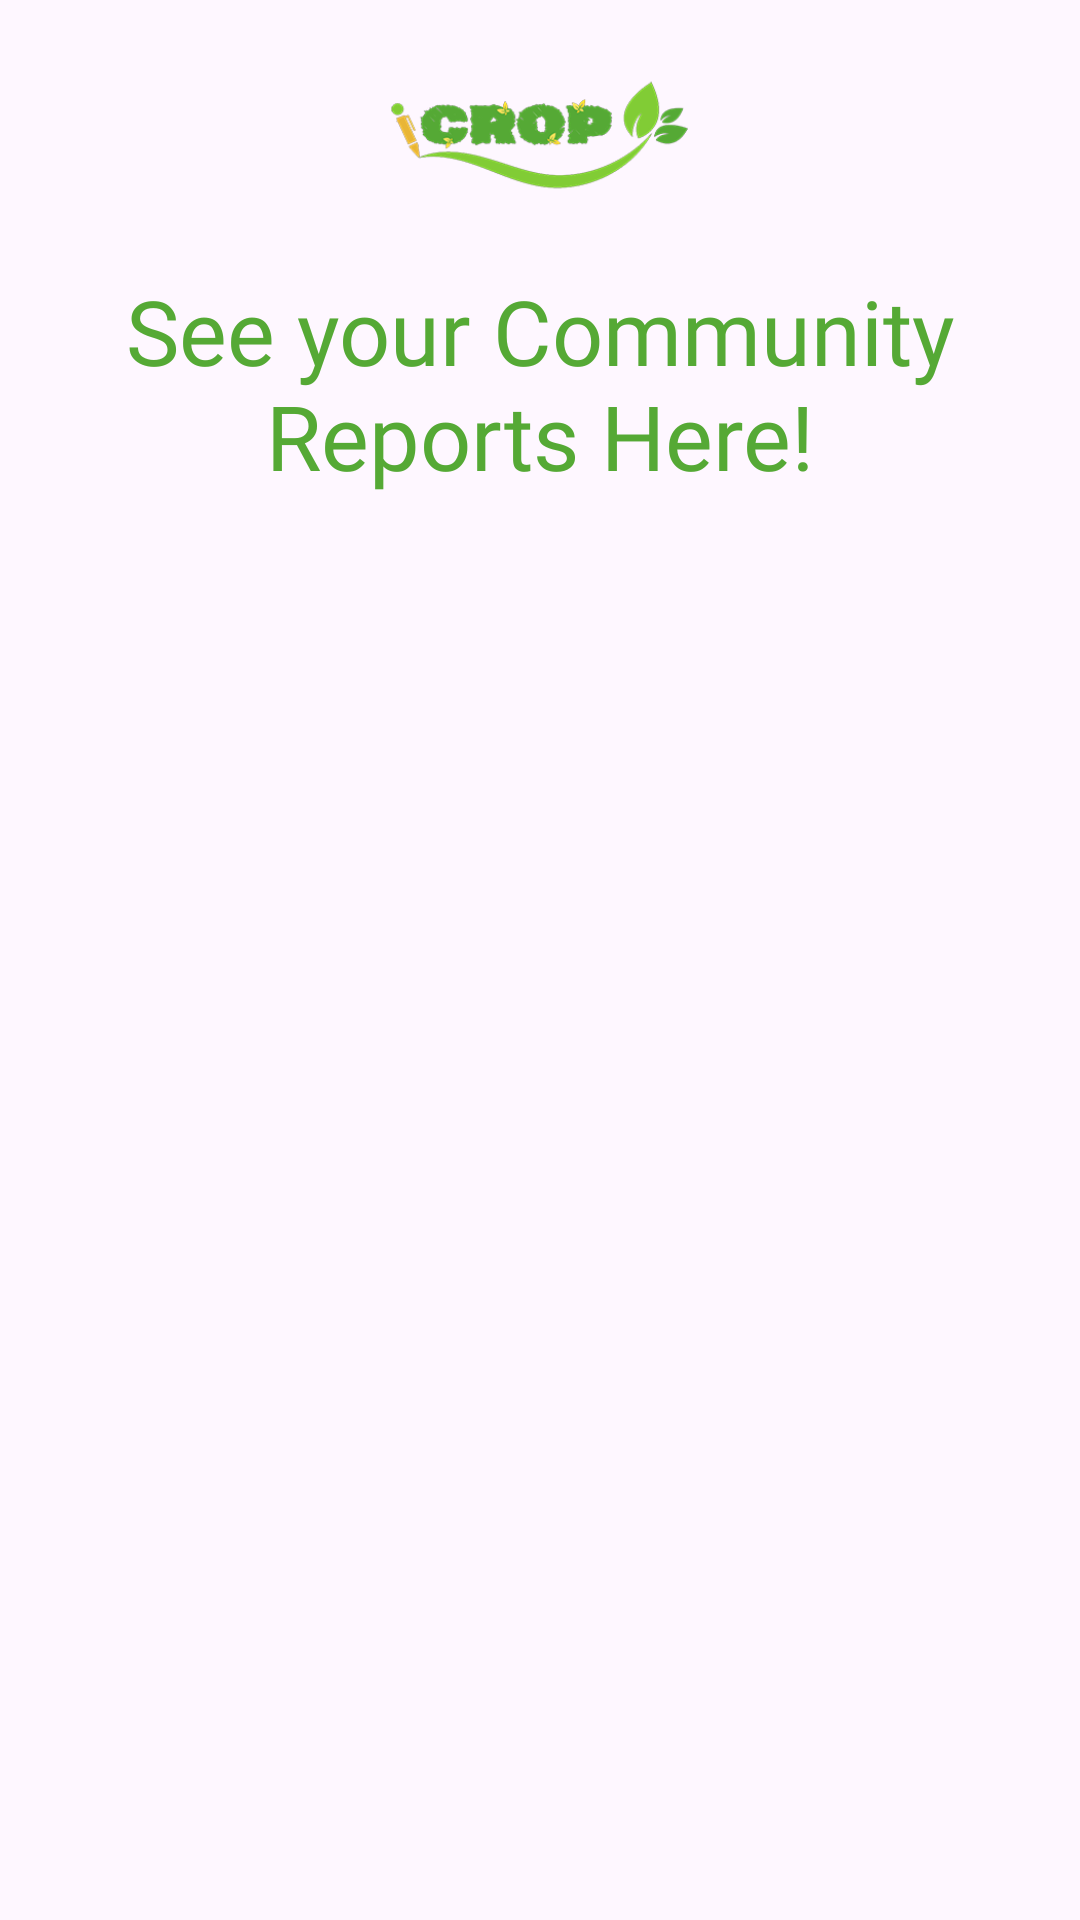

Produce the Android XML layout that renders to this screen, including the resource entries it uses.
<!-- AndroidManifest.xml: application theme Theme.Icrop_project -->
<!-- res/layout/fragment_notif.xml -->
<?xml version="1.0" encoding="utf-8"?>
<LinearLayout xmlns:android="http://schemas.android.com/apk/res/android"
    xmlns:tools="http://schemas.android.com/tools"
    android:layout_width="match_parent"
    android:layout_height="match_parent"
    xmlns:app="http://schemas.android.com/apk/res-auto"
    tools:context=".NotifFragment"
    android:orientation="vertical">

    <ImageView
        android:id="@+id/header"
        android:layout_width="100dp"
        android:layout_height="50dp"
        android:layout_marginTop="20dp"
        android:layout_gravity="center"
        app:srcCompat="@drawable/icrop_logo_v2" />

    <TextView
        android:id="@+id/welcome"
        android:layout_width="match_parent"
        android:layout_height="wrap_content"
        android:layout_marginTop="20dp"
        android:fontFamily="@font/poppins_semibold"
        android:gravity="center"
        android:text="See your Community Reports Here!"
        android:textSize="30sp"
        android:textColor="#55a935">

    </TextView>

    <androidx.recyclerview.widget.RecyclerView
        android:layout_width="match_parent"
        android:layout_height="match_parent"
        android:id="@+id/communityReports"/>



</LinearLayout>
<!-- resources referenced by this layout -->
<resources>
  <!-- drawable icrop_logo_v2: png bitmap (drawable, 37838 bytes) -->
  <style name="Theme.Icrop_project" parent="Base.Theme.Icrop_project" />
  <style name="Base.Theme.Icrop_project" parent="Theme.Material3.DayNight.NoActionBar">
          
          
      </style>
</resources>
